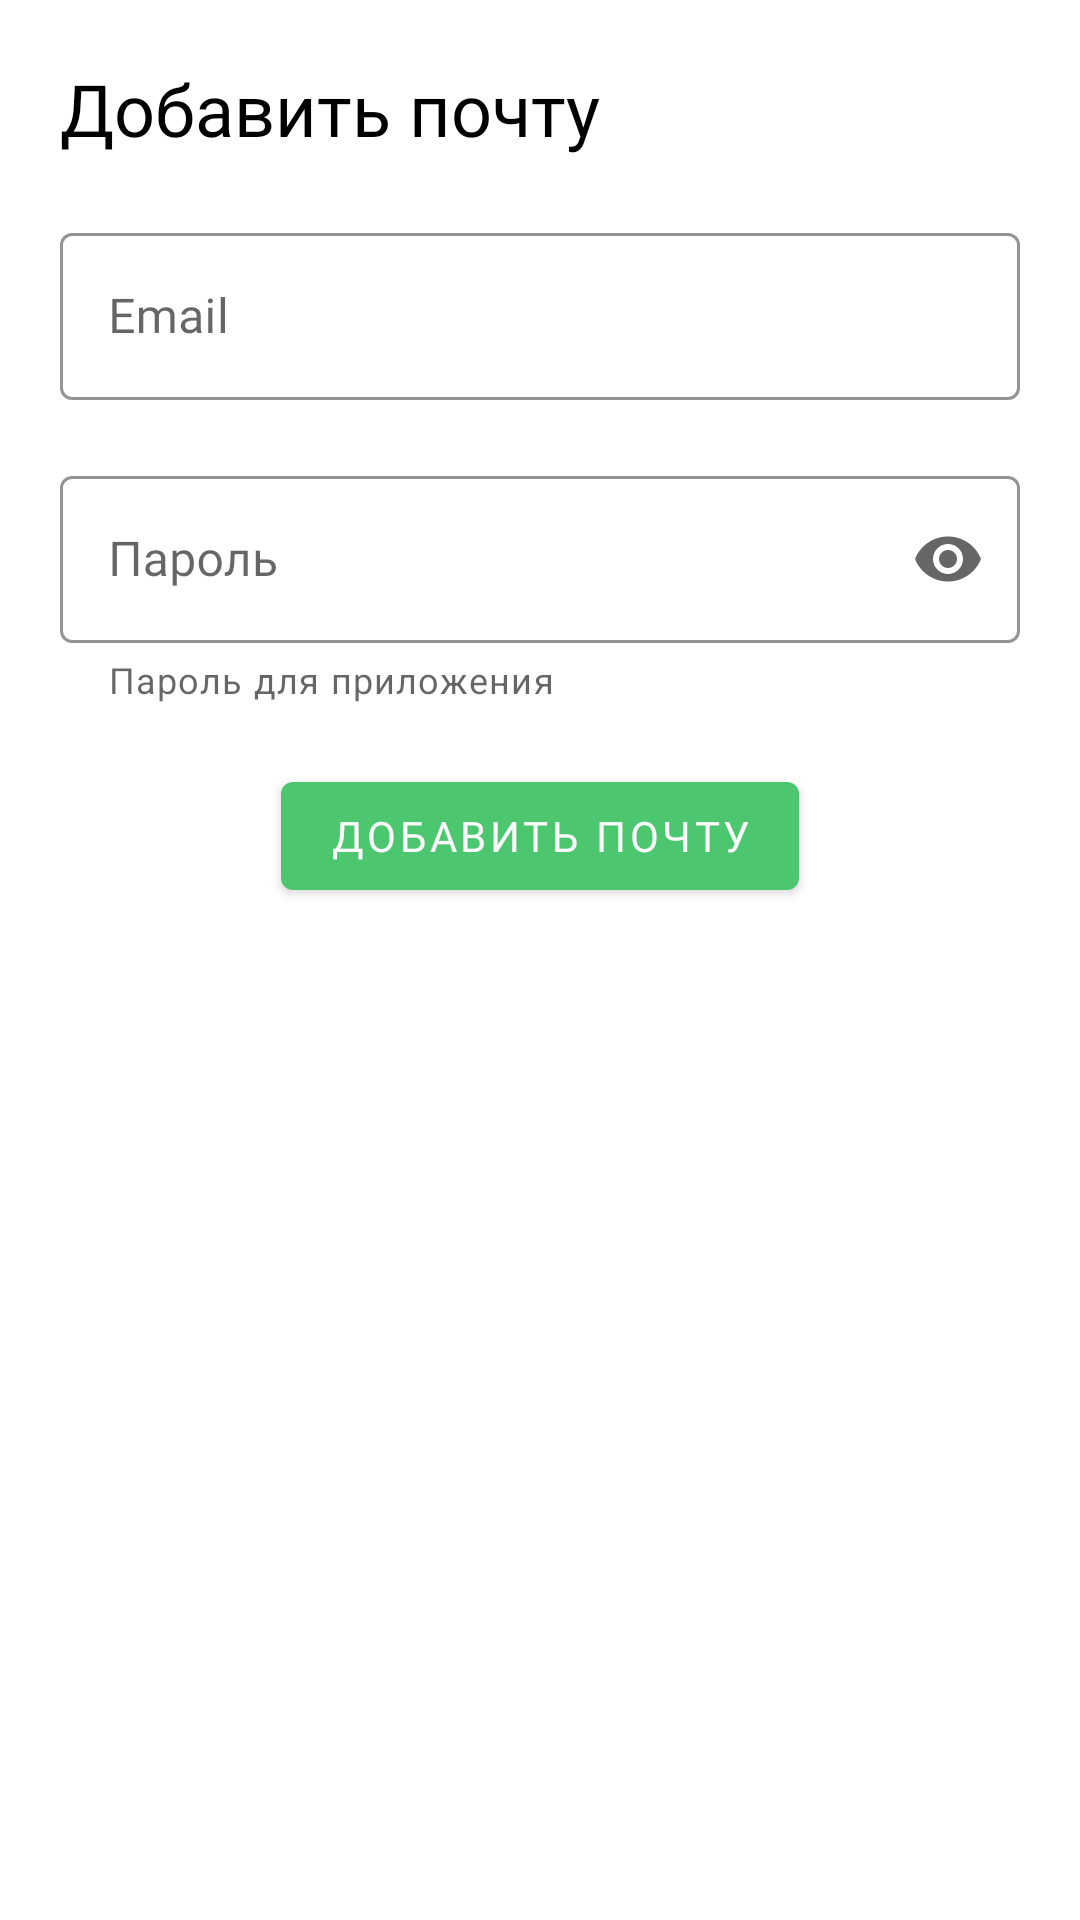

Android layout source for this screen:
<!-- AndroidManifest.xml: application theme Theme.МастерРядом -->
<!-- res/layout/fragment_link_phone_to_email.xml -->
<?xml version="1.0" encoding="utf-8"?>
<androidx.constraintlayout.widget.ConstraintLayout xmlns:android="http://schemas.android.com/apk/res/android"
    xmlns:app="http://schemas.android.com/apk/res-auto"
    xmlns:tools="http://schemas.android.com/tools"
    android:layout_width="match_parent"
    android:layout_height="match_parent"
    android:background="@color/white"
    android:clickable="true"
    android:focusable="true"
    android:padding="@dimen/fragment_padding">

    <androidx.appcompat.widget.AppCompatTextView
        android:id="@+id/title"
        android:layout_width="match_parent"
        android:layout_height="wrap_content"
        android:fontFamily="@font/roboto_black"
        android:text="@string/add_email_text"
        android:textSize="@dimen/title_size"
        app:fontFamily="@font/roboto_black"
        app:layout_constraintTop_toTopOf="parent" />

    <com.google.android.material.textfield.TextInputLayout
        android:id="@+id/loginEmail"
        android:layout_width="match_parent"
        android:layout_height="wrap_content"
        android:layout_marginTop="20dp"
        app:layout_constraintTop_toBottomOf="@id/title">

        <com.google.android.material.textfield.TextInputEditText
            android:id="@+id/loginEmailInput"
            android:layout_width="match_parent"
            android:layout_height="wrap_content"
            android:layout_marginTop="@dimen/sign_in_field_margin"
            android:layout_marginBottom="@dimen/sign_in_field_margin"
            android:hint="@string/email"
            android:inputType="textEmailAddress" />

    </com.google.android.material.textfield.TextInputLayout>

    <com.google.android.material.textfield.TextInputLayout
        android:id="@+id/loginPassword"
        android:layout_width="match_parent"
        android:layout_height="wrap_content"
        app:endIconMode="password_toggle"
        app:errorEnabled="true"
        app:helperText="Пароль для приложения"
        app:helperTextEnabled="true"
        app:layout_constraintTop_toBottomOf="@id/loginEmail">

        <com.google.android.material.textfield.TextInputEditText
            android:id="@+id/loginPasswordInput"
            android:layout_width="match_parent"
            android:layout_height="wrap_content"
            android:hint="@string/password"
            android:inputType="textPassword" />

    </com.google.android.material.textfield.TextInputLayout>

    <com.google.android.material.button.MaterialButton
        android:id="@+id/signInBtn"
        android:layout_width="wrap_content"
        android:layout_height="wrap_content"
        android:layout_marginTop="@dimen/sign_in_field_margin"
        android:text="@string/add_email_text"
        app:layout_constraintEnd_toEndOf="parent"
        app:layout_constraintStart_toStartOf="parent"
        app:layout_constraintTop_toBottomOf="@id/loginPassword" />

    <FrameLayout
        android:id="@+id/loadingLayout"
        android:layout_width="match_parent"
        android:layout_height="match_parent"
        android:layout_marginStart="-20dp"
        android:layout_marginEnd="-20dp"
        android:background="@color/loading_layout_background_color"
        android:clickable="true"
        android:elevation="20dp"
        android:focusable="true"
        android:visibility="gone"
        tools:visibility="visible">

        <com.google.android.material.progressindicator.CircularProgressIndicator
            android:layout_width="wrap_content"
            android:layout_height="wrap_content"
            android:layout_gravity="center"
            android:indeterminate="true"
            app:indicatorColor="?colorPrimaryVariant"
            app:indicatorSize="50dp"
            app:trackColor="?colorPrimary"
            app:trackThickness="6dp" />

    </FrameLayout>


</androidx.constraintlayout.widget.ConstraintLayout>
<!-- resources referenced by this layout -->
<resources>
  <color name="loading_layout_background_color">#F0FFFFFF</color>
  <color name="white">#FFFFFFFF</color>
  <dimen name="fragment_padding">20dp</dimen>
  <dimen name="sign_in_field_margin">20dp</dimen>
  <dimen name="title_size">24sp</dimen>
  <string name="add_email_text">Добавить почту</string>
  <string name="email">Email</string>
  <string name="password">Пароль</string>
  <style name="Theme.МастерРядом" parent="Theme.MaterialComponents.Light.NoActionBar">
          
          <item name="colorPrimary">#23A300</item>
          <item name="colorPrimaryVariant">#4CC66F</item>
          <item name="colorOnPrimary">@color/white</item>
          
          <item name="colorSecondary">#000000</item>
          <item name="colorSecondaryVariant">#BFBFBF</item>
          <item name="colorOnSecondary">#FFFFFF</item>
          
          <item name="android:statusBarColor">#000000</item>
          
          <item name="fontFamily">@font/roboto</item>
          <item name="android:textColor">?colorSecondary</item>
          <item name="materialButtonStyle">@style/MyMaterialButtons</item>
          <item name="chipStyle">@style/MyChipStyle</item>
          <item name="textInputStyle">@style/MyTextEditInputStyle</item>
          <item name="switchStyle">@style/MySwitchStyle</item>
          <item name="android:listPreferredItemHeightSmall">36dp</item>
      </style>
  <style name="MyMaterialButtons" parent="Widget.MaterialComponents.Button">
          <item name="backgroundTint">?colorPrimaryVariant</item>
          <item name="fontFamily">@font/roboto_bold</item>
          <item name="android:textColor">#FBFBFB</item>
      </style>
  <style name="MyChipStyle" parent="Widget.MaterialComponents.Chip.Choice">
          <item name="chipBackgroundColor">@color/background_color_chip_state_list</item>
          <item name="textStartPadding">20dp</item>
          <item name="textEndPadding">20dp</item>
          <item name="android:textColor">@color/text_color_chip_state_list</item>
      </style>
  <style name="MyTextEditInputStyle" parent="Widget.MaterialComponents.TextInputLayout.OutlinedBox">
          <item name="boxStrokeColor">@color/gray</item>
          <item name="hintTextColor">@color/gray</item>
      </style>
  <style name="MySwitchStyle" parent="Widget.MaterialComponents.CompoundButton.Switch">
          <item name="trackTint">@color/color_switch_track_state_list</item>
          <item name="thumbTint">@color/color_switch_thumb_state_list</item>
      </style>
  <color name="gray">#303030</color>
</resources>
